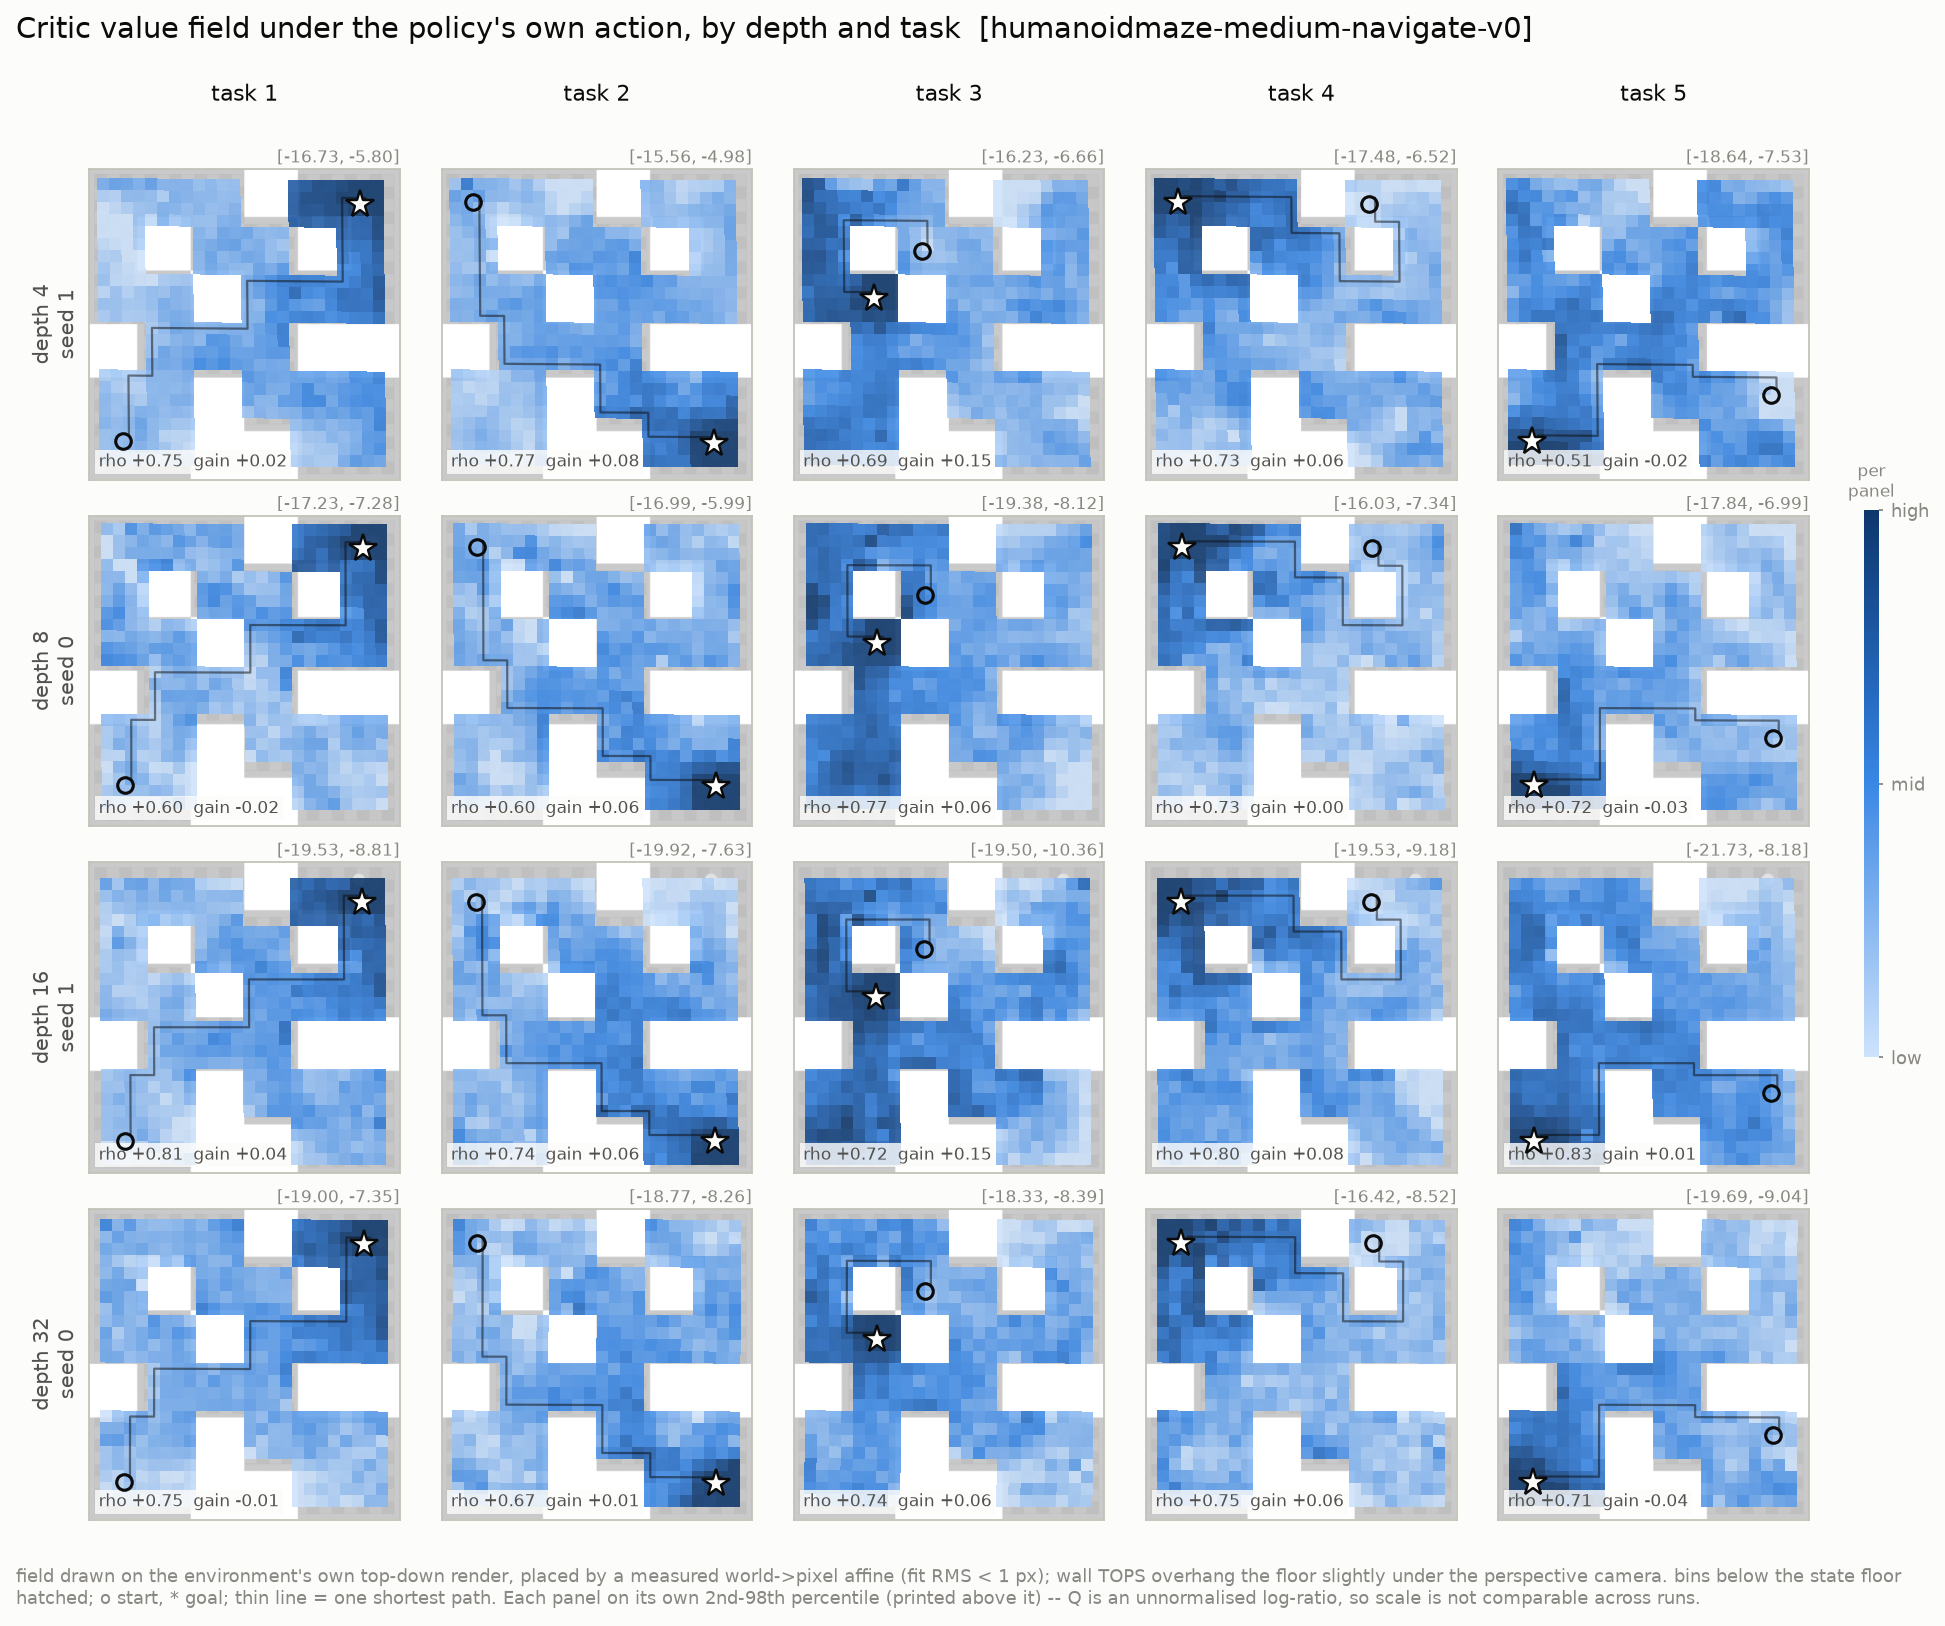

The table this chart was drawn from, first rows:
depth, seed, run_id, task, vmin, vmax, rho_geodesic, rho_euclid, topology_gain, peak_geodesic, path_monotone, goal_percentile, coverage
4, 1, humanoid_ensemble1__crl__d4__n1000000__s…, 1, -16.73, -5.801, 0.7461, 0.7254, 0.0207, 1.0, 0.625, 0.988, 1.0
4, 1, humanoid_ensemble1__crl__d4__n1000000__s…, 2, -15.56, -4.985, 0.7658, 0.6863, 0.0795, 1.0, 0.6, 0.9976, 1.0
4, 1, humanoid_ensemble1__crl__d4__n1000000__s…, 3, -16.23, -6.663, 0.6948, 0.5451, 0.1497, 0.0, 0.8889, 1.0, 1.0
4, 1, humanoid_ensemble1__crl__d4__n1000000__s…, 4, -17.48, -6.524, 0.7272, 0.6641, 0.0632, 3.0, 0.5588, 0.9832, 1.0
4, 1, humanoid_ensemble1__crl__d4__n1000000__s…, 5, -18.64, -7.535, 0.5099, 0.526, -0.016, 2.0, 0.6071, 0.9856, 1.0
8, 0, humanoid_ensemble1__crl__d8__n1000000__s…, 1, -17.23, -7.278, 0.6007, 0.6221, -0.0214, 2.0, 0.55, 0.988, 1.0
8, 0, humanoid_ensemble1__crl__d8__n1000000__s…, 2, -16.99, -5.994, 0.6041, 0.544, 0.0601, 1.0, 0.55, 0.988, 1.0
8, 0, humanoid_ensemble1__crl__d8__n1000000__s…, 3, -19.38, -8.123, 0.7672, 0.712, 0.0553, 2.0, 0.6667, 0.9952, 1.0
8, 0, humanoid_ensemble1__crl__d8__n1000000__s…, 4, -16.03, -7.338, 0.7252, 0.7207, 0.0045, 3.0, 0.5, 0.9952, 1.0
8, 0, humanoid_ensemble1__crl__d8__n1000000__s…, 5, -17.84, -6.989, 0.7191, 0.7447, -0.0256, 2.0, 0.5714, 0.9808, 1.0
16, 1, humanoid_ensemble1__crl__d16__n1000000__…, 1, -19.53, -8.809, 0.8119, 0.7708, 0.0411, 2.0, 0.55, 0.9904, 1.0
16, 1, humanoid_ensemble1__crl__d16__n1000000__…, 2, -19.92, -7.635, 0.7387, 0.6826, 0.0562, 1.0, 0.55, 0.9904, 1.0
16, 1, humanoid_ensemble1__crl__d16__n1000000__…, 3, -19.5, -10.36, 0.7152, 0.561, 0.1542, 0.0, 0.7222, 1.0, 1.0
16, 1, humanoid_ensemble1__crl__d16__n1000000__…, 4, -19.53, -9.178, 0.7995, 0.7207, 0.0788, 2.0, 0.5588, 0.9832, 1.0
16, 1, humanoid_ensemble1__crl__d16__n1000000__…, 5, -21.73, -8.175, 0.8316, 0.8247, 0.0069, 1.0, 0.6429, 0.9904, 1.0
32, 0, humanoid_ensemble1__crl__d32__n1000000__…, 1, -19, -7.35, 0.7484, 0.7553, -0.0069, 2.0, 0.6, 0.9952, 1.0
32, 0, humanoid_ensemble1__crl__d32__n1000000__…, 2, -18.77, -8.259, 0.6706, 0.6594, 0.0112, 1.0, 0.475, 0.9904, 1.0
32, 0, humanoid_ensemble1__crl__d32__n1000000__…, 3, -18.33, -8.393, 0.74, 0.677, 0.063, 0.0, 0.7778, 1.0, 1.0
32, 0, humanoid_ensemble1__crl__d32__n1000000__…, 4, -16.42, -8.518, 0.7548, 0.6995, 0.0553, 2.0, 0.5588, 0.9712, 1.0
32, 0, humanoid_ensemble1__crl__d32__n1000000__…, 5, -19.69, -9.037, 0.706, 0.7468, -0.0408, 1.0, 0.6429, 0.9976, 1.0
